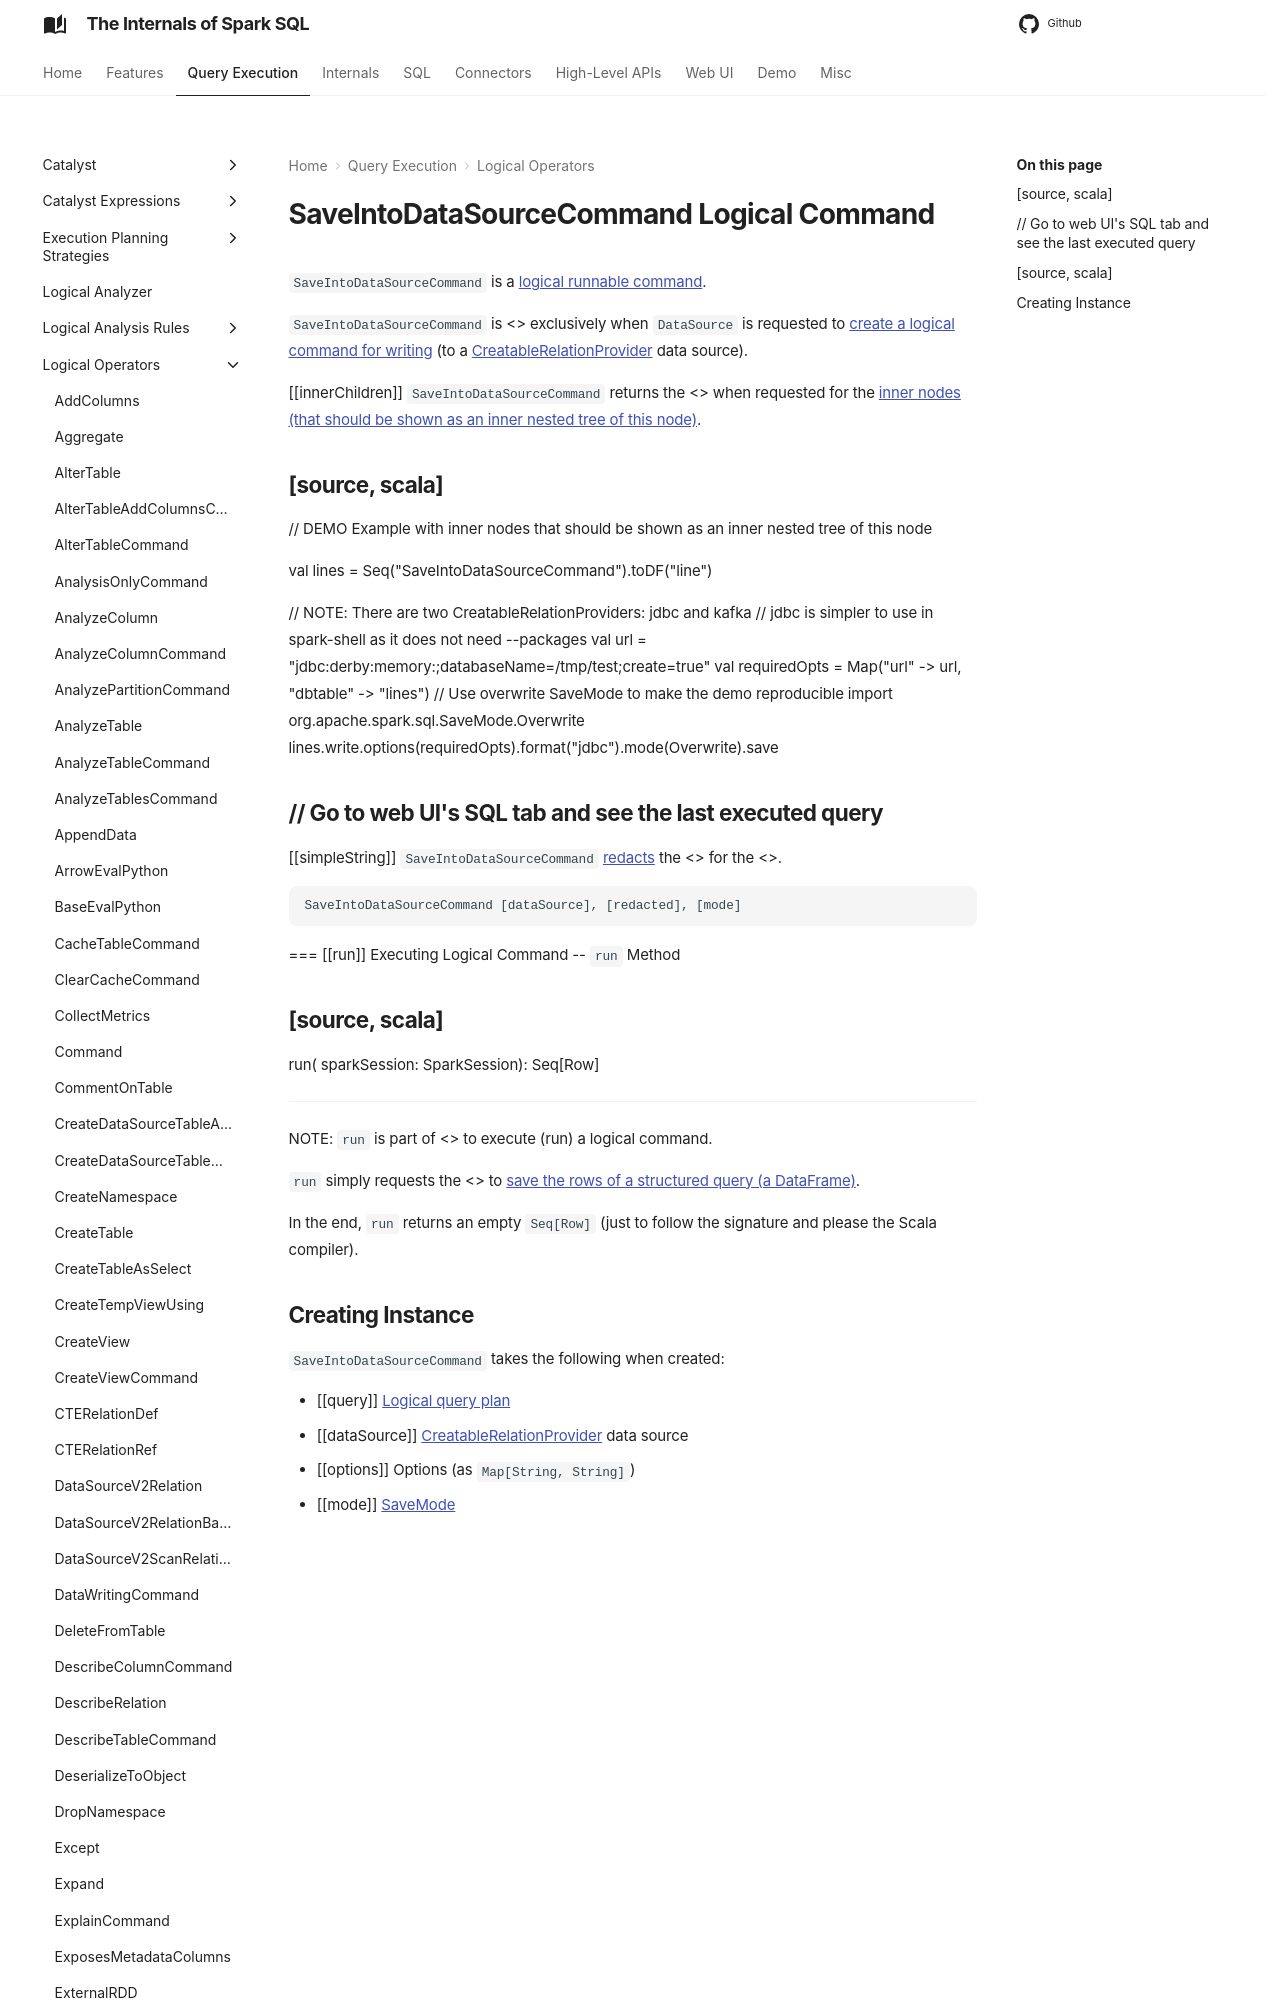

repository: japila-books/spark-sql-internals · page: logical-operators/SaveIntoDataSourceCommand/index.html · generator: mkdocs

---
title: SaveIntoDataSourceCommand
---

# SaveIntoDataSourceCommand Logical Command

`SaveIntoDataSourceCommand` is a [logical runnable command](RunnableCommand.md).

`SaveIntoDataSourceCommand` is <<creating-instance, created>> exclusively when `DataSource` is requested to [create a logical command for writing](../DataSource.md#planForWriting) (to a [CreatableRelationProvider](../CreatableRelationProvider.md#implementations) data source).

[[innerChildren]]
`SaveIntoDataSourceCommand` returns the <<query, logical query plan>> when requested for the [inner nodes (that should be shown as an inner nested tree of this node)](../catalyst/TreeNode.md#innerChildren).
